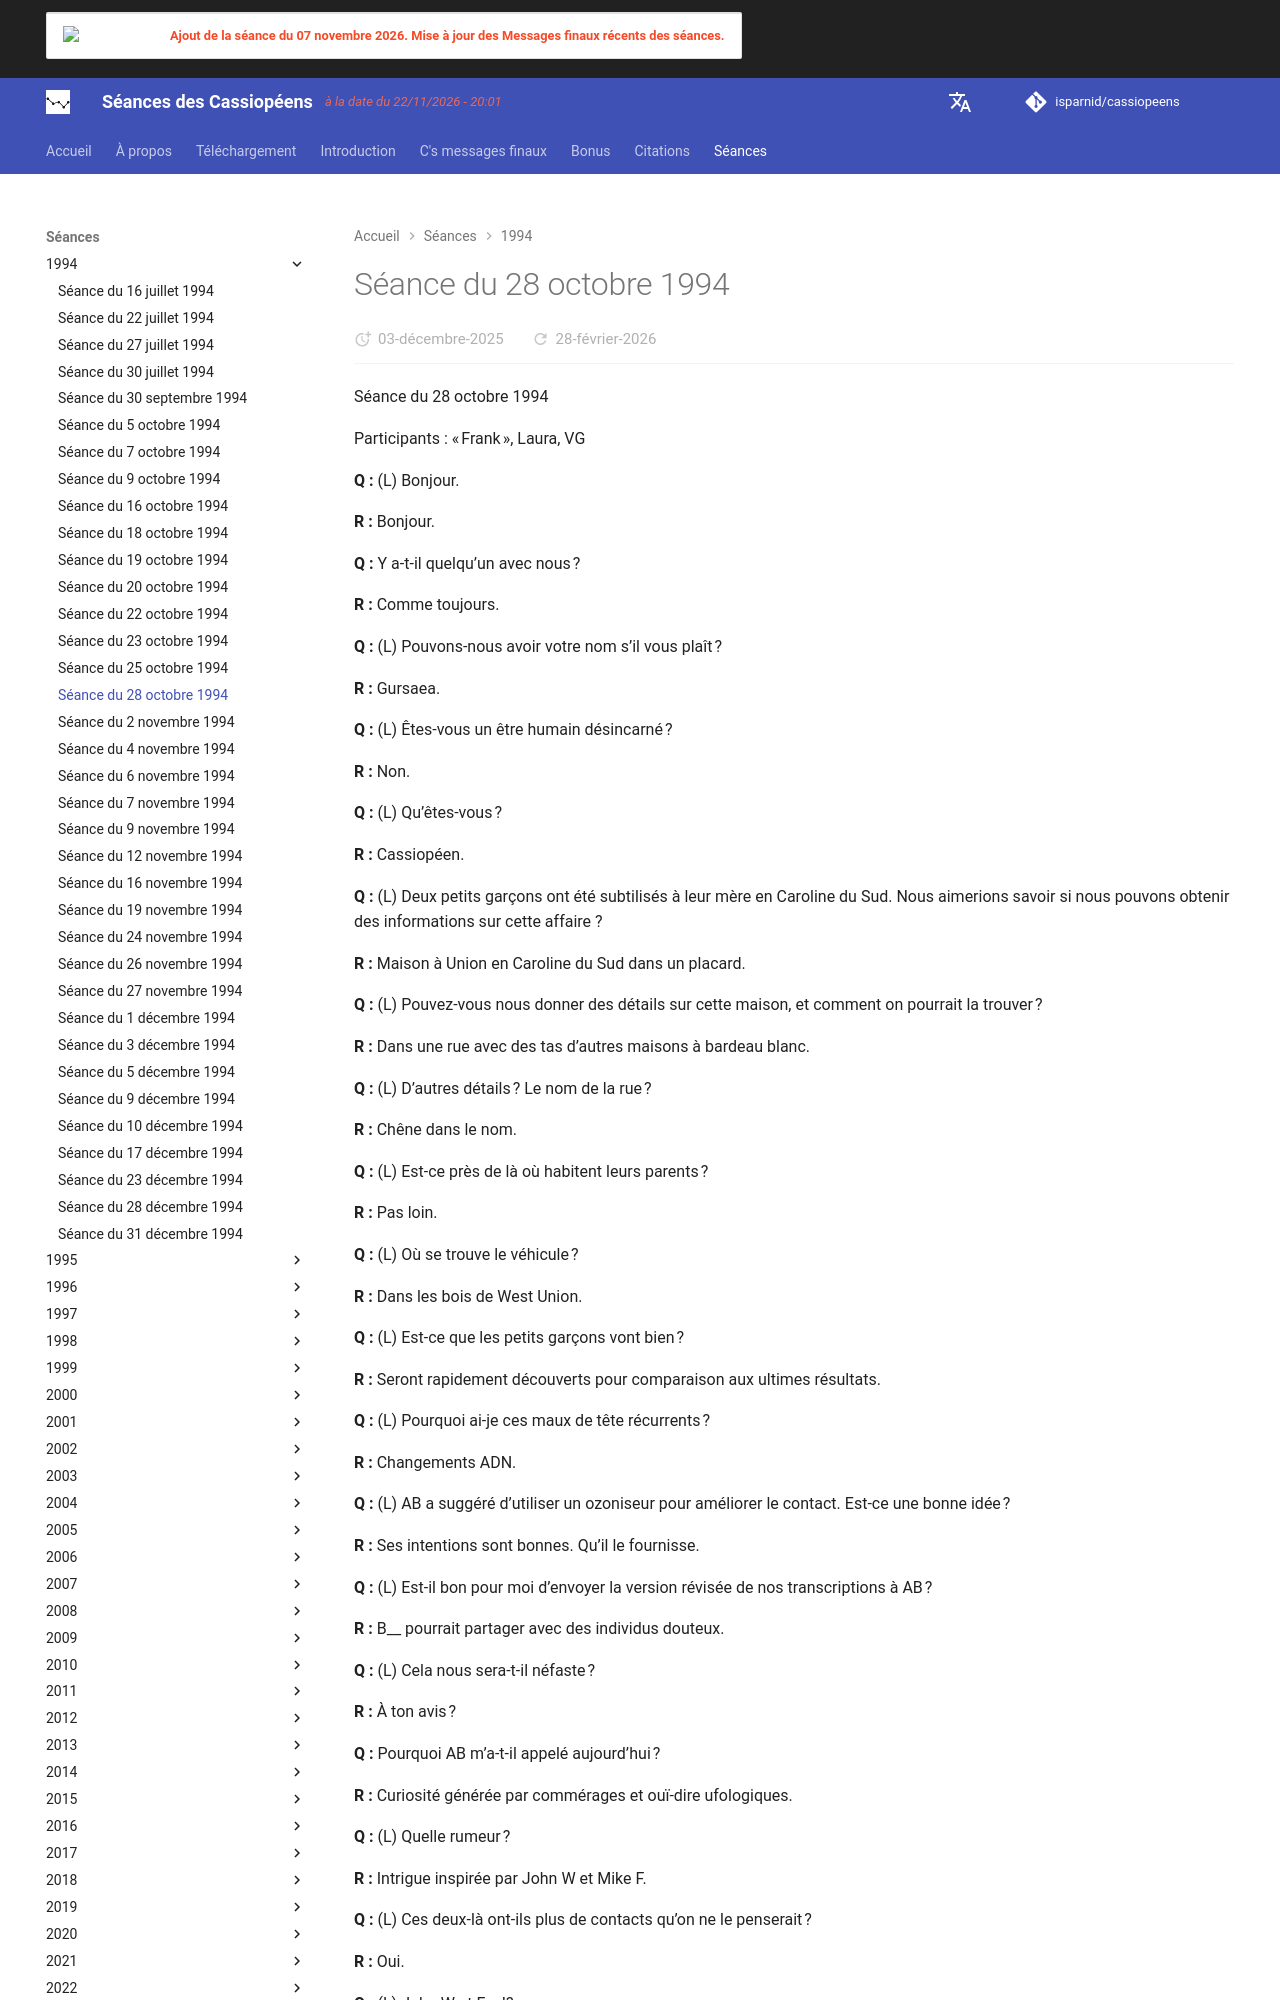

repository: isparnid/cassiopeens · page: séances/1994/1994-10-28/index.html · generator: mkdocs

---
title: "Séance du 28 octobre 1994"
date:
  created: 2026-01-24
  updated: 2026-01-24
---

# Séance du 28 octobre 1994

Séance du 28 octobre 1994

Participants : « Frank », Laura, VG

**Q :** (L) Bonjour.

**R :** Bonjour.

**Q :** Y a-t-il quelqu’un avec nous ?

**R :** Comme toujours.

**Q :** (L) Pouvons-nous avoir votre nom s’il vous plaît ?

**R :** Gursaea.

**Q :** (L) Êtes-vous un être humain désincarné ?

**R :** Non.

**Q :** (L) Qu’êtes-vous ?

**R :** Cassiopéen.

**Q :** (L) Deux petits garçons ont été subtilisés à leur mère en Caroline du Sud. Nous aimerions savoir si nous pouvons obtenir des informations sur cette affaire ?

**R :** Maison à Union en Caroline du Sud dans un placard.

**Q :** (L) Pouvez-vous nous donner des détails sur cette maison, et comment on pourrait la trouver ?

**R :** Dans une rue avec des tas d’autres maisons à bardeau blanc.

**Q :** (L) D’autres détails ? Le nom de la rue ?

**R :** Chêne dans le nom.

**Q :** (L) Est-ce près de là où habitent leurs parents ?

**R :** Pas loin.

**Q :** (L) Où se trouve le véhicule ?

**R :** Dans les bois de West Union.

**Q :** (L) Est-ce que les petits garçons vont bien ?

**R :** Seront rapidement découverts pour comparaison aux ultimes résultats.

**Q :** (L) Pourquoi ai-je ces maux de tête récurrents ?

**R :** Changements ADN.

**Q :** (L) AB a suggéré d’utiliser un ozoniseur pour améliorer le contact. Est-ce une bonne idée ?

**R :** Ses intentions sont bonnes. Qu’il le fournisse.

**Q :** (L) Est-il bon pour moi d’envoyer la version révisée de nos transcriptions à AB ?

**R :** B__ pourrait partager avec des individus douteux.

**Q :** (L) Cela nous sera-t-il néfaste ?

**R :** À ton avis ?

**Q :** Pourquoi AB m’a-t-il appelé aujourd’hui ?

**R :** Curiosité générée par commérages et ouï-dire ufologiques.

**Q :** (L) Quelle rumeur ?

**R :** Intrigue inspirée par John W et Mike F.

**Q :** (L) Ces deux-là ont-ils plus de contacts qu’on ne le penserait ?

**R :** Oui.

**Q :** (L) John W et F__ !?

**R :** Oui.

**Q :** (L) John W déteste Mike F, non ?

**R :** Variable.

**Q :** (L) Devrais-je arrêter de partager des informations avec John W ?

**R :** Tout est processus d’apprentissage.

**Q :** (L) Sont-ils dans tous leurs états à cause de ce qu’on fait ici ?

**R :** Dans l’ensemble, oui. Terry et Jan sont OK.

**Q :** (L) Donc Terry et Jan ne disent rien à John W ou à Mike F à ce sujet ?

**R :** Oui. Mais là n’est pas la question.

**Q :** (L) C’est quoi la question ?

**R :** Les motivations sont bonnes de façon omniprésente.

**Q :** (L) Que voulez-vous dire par là ? Parlons-nous uniquement de Jan et Terry ?

**R :** Oui.

**Q :** (L) Les motivations d’AB sont-elles bonnes ?
